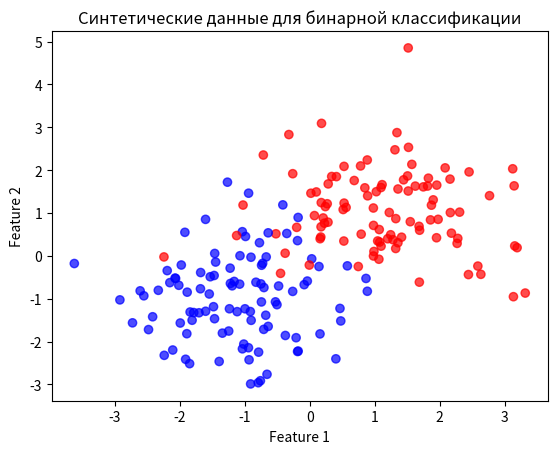
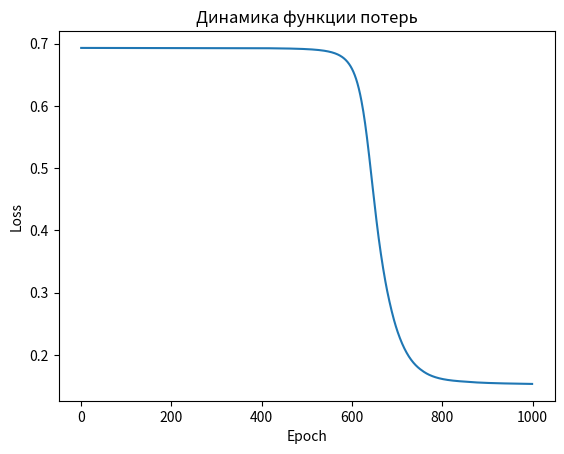

Here is the Python script that generated these plots, in order:
import numpy as np
import matplotlib.pyplot as plt

# Функции активации
def sigmoid(z):
    return 1 / (1 + np.exp(-z))

def sigmoid_derivative(z):
    s = sigmoid(z)
    return s * (1 - s)

def relu(z):
    return np.maximum(0, z)

def relu_derivative(z):
    return (z > 0).astype(float)


def tanh(z):
    return np.tanh(z)

def tanh_derivative(z):
    return 1 - np.tanh(z) ** 2


# Перцептрон: 1 входной слой, 3 скрытых, 1 выходной
class MLP3HL:
    def __init__(self, n_input, n_hidden1, n_hidden2, n_hidden3, n_output, learning_rate=0.05):
        self.learning_rate = learning_rate

        self.w1 = np.random.randn(n_input, n_hidden1) * 0.01
        self.b1 = np.zeros((1, n_hidden1))

        self.w2 = np.random.randn(n_hidden1, n_hidden2) * 0.01
        self.b2 = np.zeros((1, n_hidden2))

        self.w3 = np.random.randn(n_hidden2, n_hidden3) * 0.01
        self.b3 = np.zeros((1, n_hidden3))

        self.w4 = np.random.randn(n_hidden3, n_output)
        self.b4 = np.zeros((1, n_output))
    
    # Прямое распростронение входных данных (преобразование по слоям)
    def forward(self, X):
        # Первый скрытый слой
        self.z1 = np.dot(X, self.w1) + self.b1
        self.a1 = relu(self.z1)
        # Второй скрытый слой
        self.z2 = np.dot(self.a1, self.w2) + self.b2
        self.a2 = tanh(self.z2)
        # Выходной слой
        self.z3 = np.dot(self.a2, self.w3) + self.b3
        self.a3 = relu(self.z3)

        self.z4 = np.dot(self.a3, self.w4) + self.b4
        self.a4 = sigmoid(self.z4)
        return self.a4

    # Функция потерь
    def compute_loss(self, y, output):
        # Бинарная кросс-энтропия
        m = y.shape[0]
        loss = -(1 / m) * np.sum(y * np.log(output + 1e-8) + (1 - y) * np.log(1 - output + 1e-8))
        return loss
    
    # Обратное распространение ошибки для вычисления градиентов
    def backward(self, X, y):
        m = X.shape[0]
        # Градиенты для выходного слоя
        dz4 = self.a4 - y # Производная для кросс-энтропии со сигмоидой
        dw4 = np.dot(self.a3.T, dz4) / m
        db4 = np.sum(dz4, axis=0, keepdims=True) / m

        # Градиенты для третьего скрытого слоя
        da3 = np.dot(dz4, self.w4.T)
        dz3 = da3 * relu_derivative(self.z3)
        dw3 = np.dot(self.a2.T, dz3) / m
        db3 = np.sum(dz3, axis=0, keepdims=True) / m

        # Градиенты для второго скрытого слоя
        da2 = np.dot(dz3, self.w3.T)
        dz2 = da2 * tanh_derivative(self.z2)
        dw2 = np.dot(self.a1.T, dz2) / m
        db2 = np.sum(dz2, axis=0, keepdims=True) / m

        # Градиенты для первого скрытого слоя
        da1 = np.dot(dz2, self.w2.T)
        dz1 = da1 * relu_derivative(self.z1)
        dw1 = np.dot(X.T, dz1) /m
        db1 = np.sum(dz1, axis=0, keepdims=True) / m

        grads = {"dw4": dw4, "db4": db4,
                "dw3": dw3, "db3": db3,
                "dw2": dw2, "db2": db2,
                "dw1": dw1, "db1": db1}
        return grads
    
    # Обновление весов и смещений с помощью градиентного спуска
    def update_parameters(self, grads):
        self.w1 -= self.learning_rate * grads["dw1"]
        self.b1 -= self.learning_rate * grads["db1"]
        self.w2 -= self.learning_rate * grads["dw2"]
        self.b2 -= self.learning_rate * grads["db2"]
        self.w3 -= self.learning_rate * grads["dw3"]
        self.b3 -= self.learning_rate * grads["db3"]
        self.w4 -= self.learning_rate * grads["dw4"]
        self.b4 -= self.learning_rate * grads["db4"]

    # Функция тренировки
    def train(self, X, y, epochs=1000):
        loss_history = []
        for i in range(epochs):
            output = self.forward(X) # Прямое распространение
            loss = self.compute_loss(y, output) # Вычисление функции потерь
            loss_history.append(loss)
            grads = self.backward(X, y) # Обратное распространение
            self.update_parameters(grads) # Обновление параметров

            if i % 100 == 0:
                print(f"Epoch {i}, Loss: {loss:.4f}")
        return loss_history

    # Функция предсказания
    def predict(self, X, threshold=0.5):
        output = self.forward(X)
        predictions = (output > threshold).astype(int)
        return predictions


# Генерация данных
def generate_data(n_samples=200):
    np.random.seed(42)
    # Класс 0: данные вокруг [-1, -1]
    X0 = np.random.randn(n_samples // 2, 2) + np.array([-1, -1])
    # Класс 1: данные вокруг [1, 1]
    X1 = np.random.randn(n_samples // 2, 2) + np.array([1, 1])
    X = np.vstack((X0, X1))
    y = np.vstack((np.zeros((n_samples // 2, 1)), np.ones((n_samples // 2, 1))))

    # Перемешивание данных
    indices = np.arange(n_samples)
    np.random.shuffle(indices)
    X = X[indices]
    y = y[indices]
    return X, y

# Генерация данных
X, y = generate_data(200)
print("Shape of X:", X.shape)
print("Shape of y:", y.shape)

# Визуализация данных
plt.scatter(X[:, 0], X[:, 1], c=y.flatten(), cmap='bwr', alpha=0.7)
plt.xlabel("Feature 1")
plt.ylabel("Feature 2")
plt.title("Синтетические данные для бинарной классификации")
plt.show()

# Создание экземпляра MLP3HL
n_input = X.shape[1] # Количество признаков (2)
n_hidden1 = 15 # Нейроны в первом скрытом слое
n_hidden2 = 10 # Нейроны во втором скрытом слое
n_hidden3 = 8 # Нейроны в третьем скрытом слое
n_output = 1 # Выходной нейрон для бинарной классификации

mlp = MLP3HL(n_input, n_hidden1, n_hidden2, n_hidden3, n_output, learning_rate=0.05)

epochs = 1000
loss_history = mlp.train(X, y, epochs=epochs)

# Визуализация данных
plt.plot(loss_history)
plt.xlabel("Epoch")
plt.ylabel("Loss")
plt.title("Динамика функции потерь")
plt.show()

# Оценка точности
predictions = mlp.predict(X)
accuracy = np.mean(predictions == y)
for i in range(len(y)):
    print(f"expected: {y[i]}   predicted: {predictions[i]}")
print("Точность:", accuracy)
